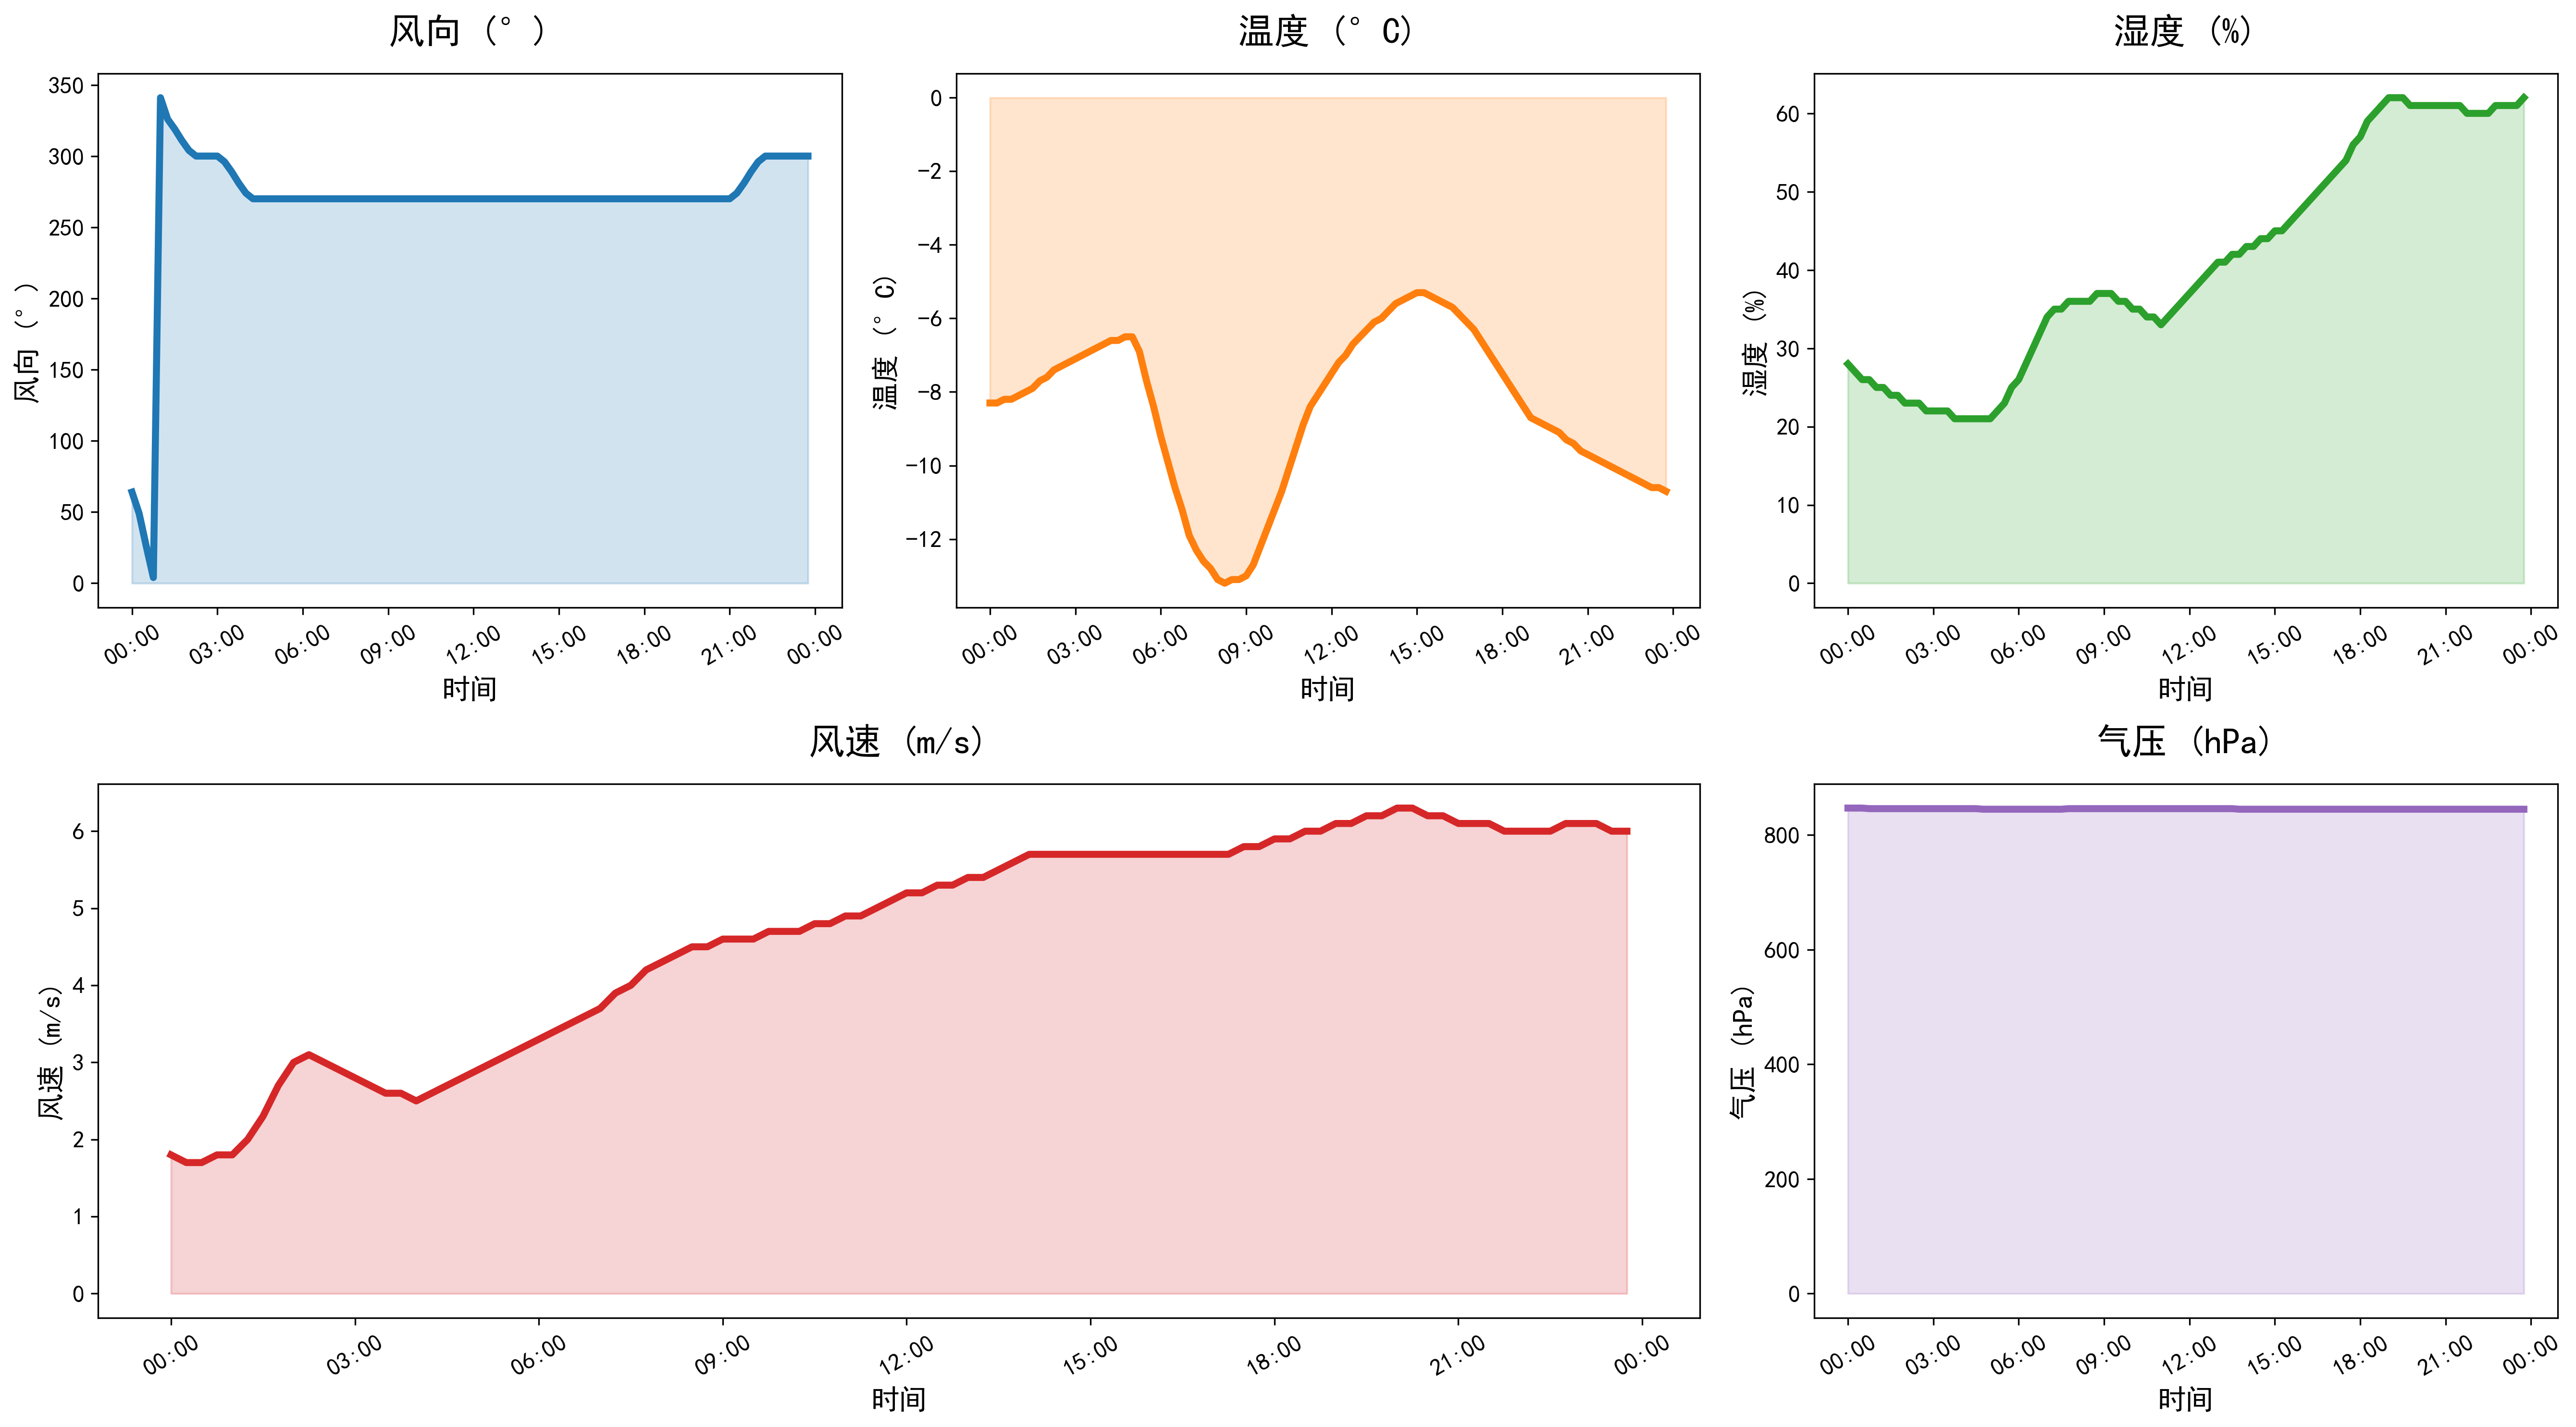

The file beside this chart, header and first rows:
DATATIME, WINDSPEED, PREPOWER, WINDDIRECTION, TEMPERATURE, HUMIDITY, PRESSURE
2021-11-30 00:00:00, 1.8, 12964, 64, -8.3, 28, 847
2021-11-30 00:15:00, 1.7, 12531, 49, -8.3, 27, 847
2021-11-30 00:30:00, 1.7, 11531, 26, -8.2, 26, 847
2021-11-30 00:45:00, 1.8, 10530, 4, -8.2, 26, 846
2021-11-30 01:00:00, 1.8, 9530, 341, -8.1, 25, 846
2021-11-30 01:15:00, 2.0, 8692, 326, -8.0, 25, 846
2021-11-30 01:30:00, 2.3, 8017, 319, -7.9, 24, 846
2021-11-30 01:45:00, 2.7, 7342, 311, -7.7, 24, 846
2021-11-30 02:00:00, 3.0, 6667, 304, -7.6, 23, 846
2021-11-30 02:15:00, 3.1, 6118, 300, -7.4, 23, 846
2021-11-30 02:30:00, 3.0, 5697, 300, -7.3, 23, 846
2021-11-30 02:45:00, 2.9, 5275, 300, -7.2, 22, 846
2021-11-30 03:00:00, 2.8, 4854, 300, -7.1, 22, 846
2021-11-30 03:15:00, 2.7, 4469, 296, -7.0, 22, 846
2021-11-30 03:30:00, 2.6, 4122, 289, -6.9, 22, 846
2021-11-30 03:45:00, 2.6, 3775, 281, -6.8, 21, 846
2021-11-30 04:00:00, 2.5, 3428, 274, -6.7, 21, 846
2021-11-30 04:15:00, 2.6, 2993, 270, -6.6, 21, 846
2021-11-30 04:30:00, 2.7, 2472, 270, -6.6, 21, 846
2021-11-30 04:45:00, 2.8, 1950, 270, -6.5, 21, 845
2021-11-30 05:00:00, 2.9, 1429, 270, -6.5, 21, 845
2021-11-30 05:15:00, 3.0, 1162, 270, -6.9, 22, 845
2021-11-30 05:30:00, 3.1, 1149, 270, -7.7, 23, 845
2021-11-30 05:45:00, 3.2, 1136, 270, -8.4, 25, 845
2021-11-30 06:00:00, 3.3, 1123, 270, -9.2, 26, 845
2021-11-30 06:15:00, 3.4, 1385, 270, -9.9, 28, 845
2021-11-30 06:30:00, 3.5, 1922, 270, -10.6, 30, 845
2021-11-30 06:45:00, 3.6, 2459, 270, -11.2, 32, 845
2021-11-30 07:00:00, 3.7, 2996, 270, -11.9, 34, 845
2021-11-30 07:15:00, 3.9, 4060, 270, -12.3, 35, 845
2021-11-30 07:30:00, 4.0, 5653, 270, -12.6, 35, 845
2021-11-30 07:45:00, 4.2, 7245, 270, -12.8, 36, 846
2021-11-30 08:00:00, 4.3, 8838, 270, -13.1, 36, 846
2021-11-30 08:15:00, 4.4, 10312, 270, -13.2, 36, 846
2021-11-30 08:30:00, 4.5, 11667, 270, -13.1, 36, 846
2021-11-30 08:45:00, 4.5, 13022, 270, -13.1, 37, 846
2021-11-30 09:00:00, 4.6, 14377, 270, -13.0, 37, 846
2021-11-30 09:15:00, 4.6, 16481, 270, -12.7, 37, 846
2021-11-30 09:30:00, 4.6, 19333, 270, -12.2, 36, 846
2021-11-30 09:45:00, 4.7, 22185, 270, -11.7, 36, 846
2021-11-30 10:00:00, 4.7, 25037, 270, -11.2, 35, 846
2021-11-30 10:15:00, 4.7, 28319, 270, -10.7, 35, 846
2021-11-30 10:30:00, 4.8, 32030, 270, -10.1, 34, 846
2021-11-30 10:45:00, 4.8, 35741, 270, -9.5, 34, 846
2021-11-30 11:00:00, 4.9, 39452, 270, -8.9, 33, 846
2021-11-30 11:15:00, 4.9, 41585, 270, -8.4, 34, 846
2021-11-30 11:30:00, 5.0, 42138, 270, -8.1, 35, 846
2021-11-30 11:45:00, 5.1, 42692, 270, -7.8, 36, 846
2021-11-30 12:00:00, 5.2, 43245, 270, -7.5, 37, 846
2021-11-30 12:15:00, 5.2, 44950, 270, -7.2, 38, 846
2021-11-30 12:30:00, 5.3, 47806, 270, -7.0, 39, 846
2021-11-30 12:45:00, 5.3, 50663, 270, -6.7, 40, 846
2021-11-30 13:00:00, 5.4, 53519, 270, -6.5, 41, 846
2021-11-30 13:15:00, 5.4, 56526, 270, -6.3, 41, 846
2021-11-30 13:30:00, 5.5, 59683, 270, -6.1, 42, 846
2021-11-30 13:45:00, 5.6, 62841, 270, -6.0, 42, 845
2021-11-30 14:00:00, 5.7, 65998, 270, -5.8, 43, 845
2021-11-30 14:15:00, 5.7, 67839, 270, -5.6, 43, 845
2021-11-30 14:30:00, 5.7, 68362, 270, -5.5, 44, 845
2021-11-30 14:45:00, 5.7, 68886, 270, -5.4, 44, 845
... 36 more rows
